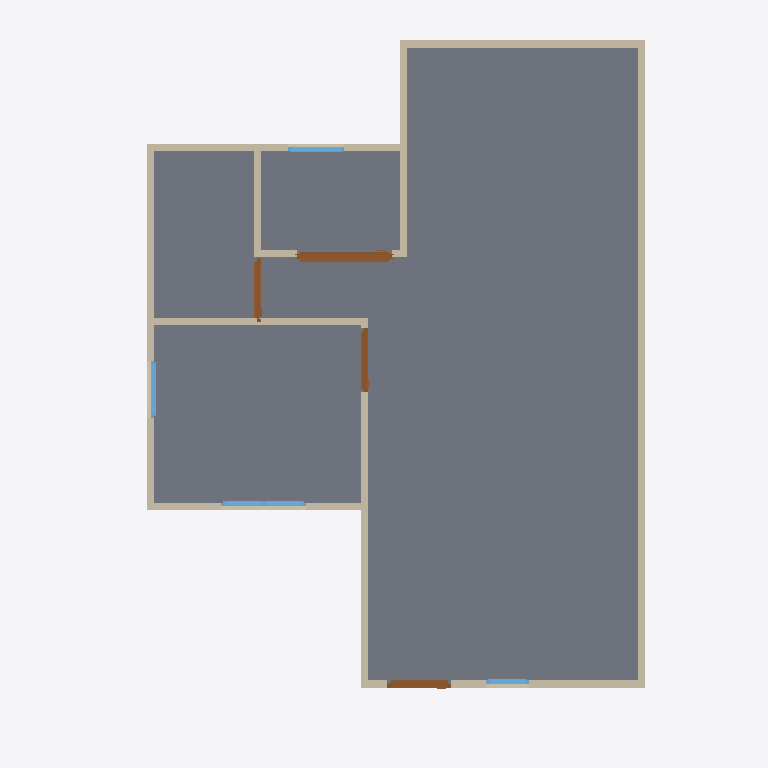
Plan cut of the same IFC building model at storey 'GF' (level 0.00 m, cut at 1.40 m), seen from above with north up, elements coloured by IFC class: 13 walls (beige), 4 doors (brown), 4 windows (light blue), 1 slab (grey). Cut surfaces are drawn darker.
Extent 10.0 m × 10.0 m × 7.1 m (x, y, z). Storeys (3): GF at 0.00 m; 2F at 3.00 m; 3F at 6.00 m. Elements (51): 27 IfcWall, 10 IfcDoor, 9 IfcWindow, 4 IfcSlab, 1 IfcRoof.

HEADER;
FILE_DESCRIPTION(('ViewDefinition[DesignTransferView]'),'2;1');
FILE_NAME('s03-activity.ifc','2026-10-05T23:15:44+08:00',(''),(''),'IfcOpenShell 0.8.5-post1','Bonsai 0.8.5-post1','Nobody');
FILE_SCHEMA(('IFC4'));
ENDSEC;
DATA;
#1=IFCPROJECT('3ufQP3VuL4r8m9RutcqriM',$,'My Project',$,$,$,$,(#10,#22),#5);
#27=IFCSITE('3QSNC82VzCNfLdRfR6tsbi',$,'My Site',$,$,#50,$,$,$,$,$,$,$,$);
#33=IFCBUILDING('0Z7m3Q_1j0IAB5Ugly2sao',$,'My Building',$,$,#56,$,$,$,$,$,$);
#39=IFCBUILDINGSTOREY('1Qv3LR24X4U8vD2774J9KJ',$,'2F',$,$,#9112,$,$,$,$);
#63=IFCBUILDINGSTOREY('0OFlG51oL0hB5g92_9yYL1',$,'GF',$,$,#9349,$,$,$,$);
#8903=IFCBUILDINGSTOREY('0v0PacWWH3TOH3gN6XfnTj',$,'3F',$,$,#9434,$,$,$,$);
#1136=IFCSLAB('13YpzwqrjCPwLFtChhc_jV',$,'Slab',$,$,#9419,#1151,$,$);
#167=IFCWALL('3XRb9zqof54vEdlvzCRzPX',$,'Wall',$,$,#9354,#173,$,$);
#267=IFCWALL('0eGdITLCvCvgv_o53iIgXA',$,'Wall',$,$,#9374,#273,$,$);
#192=IFCWALL('1Mko1cLtb9Chd07uXJWswJ',$,'Wall',$,$,#9364,#198,$,$);
#242=IFCWALL('022htayl13lPkdbDmXqZCN',$,'Wall',$,$,#9359,#248,$,$);
#127=IFCWALL('3HWQBF7eX4AR2RJ1ZZOKUs',$,'Wall',$,$,#9414,#135,$,$);
#645=IFCWALL('3z5od1QOP1h9CVn95K85By',$,'Wall',$,$,#9394,#651,$,$);
#317=IFCWALL('2t7g$42pL9Hv$RdEZW8WVX',$,'Wall',$,$,#9384,#323,$,$);
#292=IFCWALL('0$AQUlkWP4BOriUI_S_a6O',$,'Wall',$,$,#9379,#298,$,$);
#2139=IFCDOOR('1lESsv1KDF0g5Bhm71yTqF',$,'Door',$,$,#2354,#2149,$,2.0,1.3452966213226318,$,.SLIDING_TO_RIGHT.,$);
#620=IFCWALL('1v4qDUfnL12PbZlxsgvYrR',$,'Wall',$,$,#9389,#626,$,$);
#755=IFCWALL('3pnmw3qLj4rQYA4Fh_5bo0',$,'Wall',$,$,#9399,#761,$,$);
#217=IFCWALL('3RWyptmD50uwdxKlDHM$qJ',$,'Wall',$,$,#9369,#223,$,$);
#825=IFCWALL('1En2X6Cmj50xphvYa3JubT',$,'Wall',$,$,#9404,#831,$,$);
#1332=IFCDOOR('01sEsCRvv5a8iZvIHEcOkR',$,'Door',$,$,#1530,#1341,$,2.0,0.8999999761581421,$,.SINGLE_SWING_LEFT.,$);
#1639=IFCDOOR('37JIqlzXz5_fsyfaflHY_T',$,'Door',$,$,#1837,#1648,$,2.0,0.8999999761581421,$,.SINGLE_SWING_RIGHT.,$);
#1946=IFCDOOR('2uhO72BNPE8hIq1YFSF6eN',$,'Door',$,$,#3719,#1955,$,2.0,0.8999999761581421,$,$,$);
#2658=IFCWINDOW('2pIuUxxdL2H97ZqKeyCxcj',$,'Window',$,$,#3058,#2668,$,0.8999999761581421,1.186596155166626,$,.DOUBLE_PANEL_VERTICAL.,$);
#850=IFCWALL('0enpHj4bb0nPc1CHns5FCb',$,'Wall',$,$,#9409,#856,$,$);
#3140=IFCWINDOW('2tzFSjnF1CAQzqVinGjVaw',$,'Window',$,$,#3314,#3150,$,0.8999999761581421,0.8035352230072021,$,.SINGLE_PANEL.,$);
#3396=IFCWINDOW('032zQjO$P2KuddkcIAAsCx',$,'Window',$,$,#3600,#3406,$,0.8999999761581421,0.787175714969635,$,.SINGLE_PANEL.,$);
#2436=IFCWINDOW('0ZNvNzds18zwf0p1DJ$J2R',$,'Window',$,$,#3724,#2446,$,0.8999999761581421,0.6000000238418579,$,$,$);
ENDSEC;
